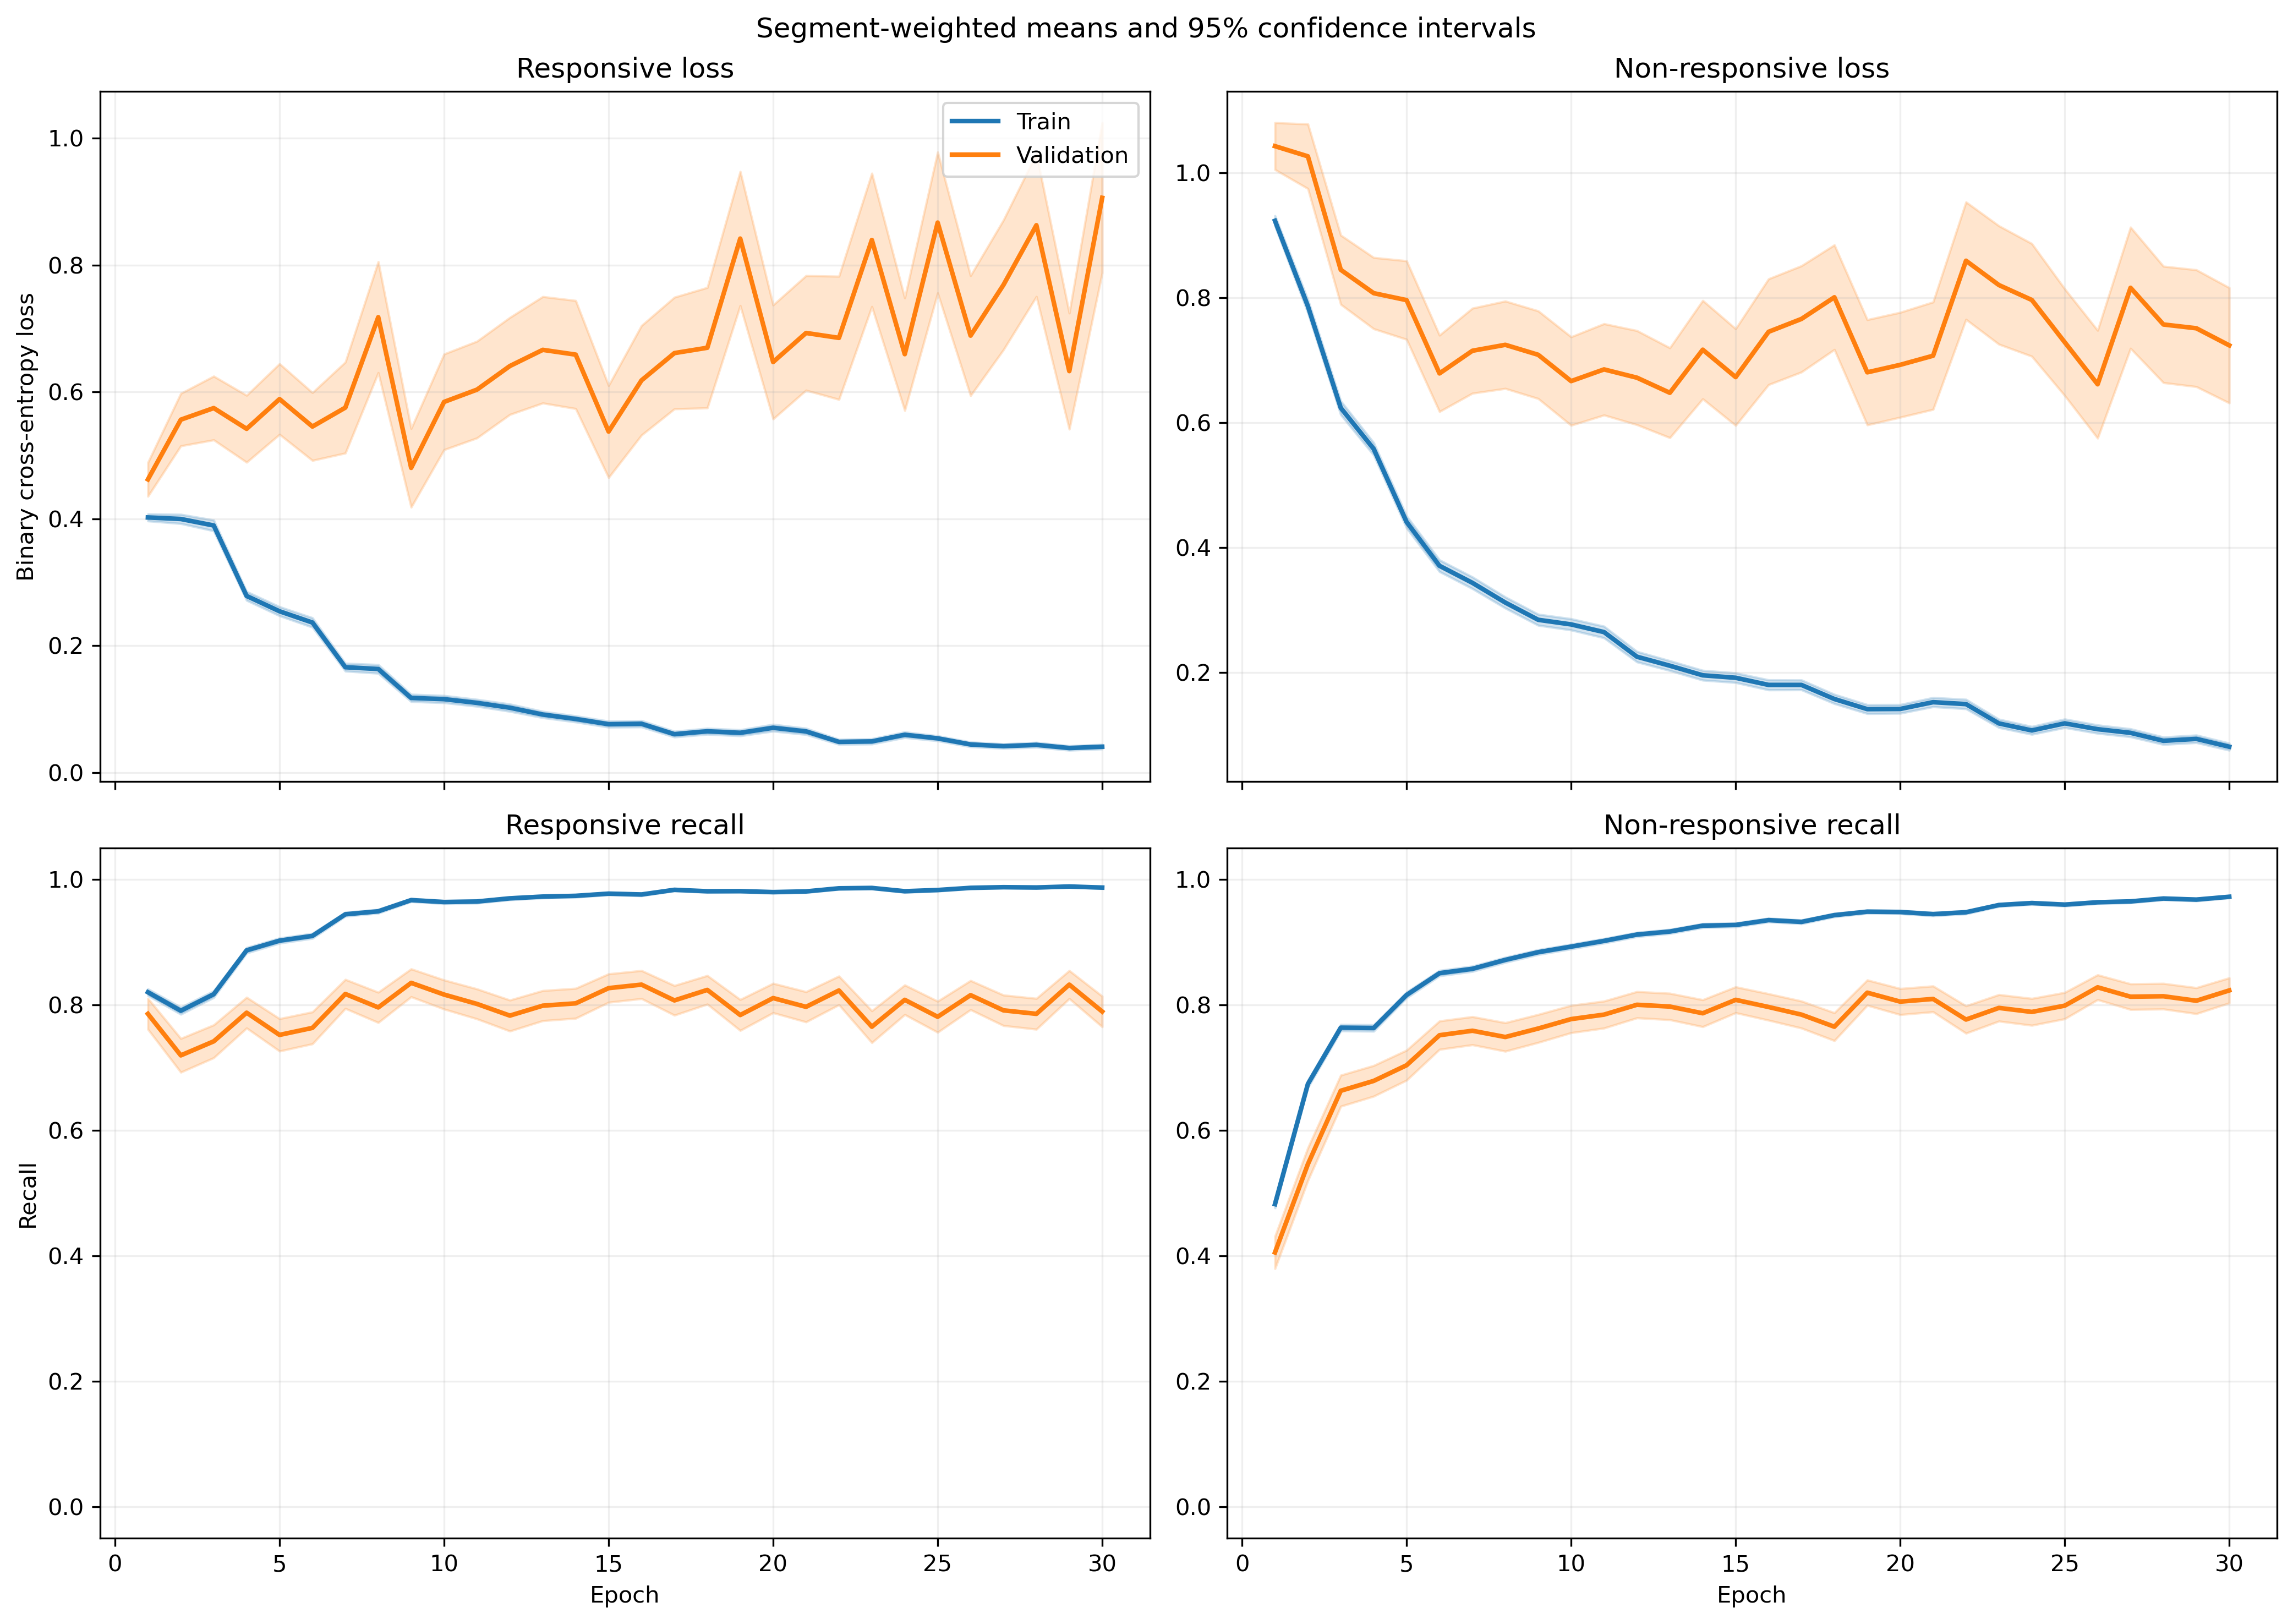

The data file committed next to this chart (first rows):
fold, epoch, split, r_loss, r_loss_count, r_loss_sum, r_loss_sum_sq, r_recall, r_recall_count, r_recall_sum, r_recall_sum_sq, nr_loss, nr_loss_count, nr_loss_sum, nr_loss_sum_sq, nr_recall, nr_recall_count, nr_recall_sum, nr_recall_sum_sq
1, 1, train, 0.3734, 1063, 397, 319.2, 0.8166, 1063, 868.0, 868.0, 0.9738, 1401, 1364, 2082, 0.4904, 1401, 687.0, 687.0
1, 1, validation, 0.1169, 10, 1.169, 0.1903, 1.0, 10, 10.0, 10.0, , 0, 0.0, 0.0, , 0, 0.0, 0.0
1, 2, train, 0.4188, 1063, 445.2, 490.7, 0.762, 1063, 810.0, 810.0, 0.7203, 1401, 1009, 1777, 0.7345, 1401, 1029, 1029
1, 2, validation, 0.1165, 10, 1.165, 0.2803, 1.0, 10, 10.0, 10.0, , 0, 0.0, 0.0, , 0, 0.0, 0.0
1, 3, train, 0.3749, 1063, 398.5, 447, 0.8231, 1063, 875.0, 875.0, 0.5573, 1401, 780.7, 1283, 0.7873, 1401, 1103, 1103
1, 3, validation, 0.07345, 10, 0.7345, 0.06714, 1.0, 10, 10.0, 10.0, , 0, 0.0, 0.0, , 0, 0.0, 0.0
1, 4, train, 0.2292, 1063, 243.6, 270.9, 0.9003, 1063, 957.0, 957.0, 0.5737, 1401, 803.8, 1563, 0.7645, 1401, 1071, 1071
1, 4, validation, 0.05625, 10, 0.5625, 0.04084, 1.0, 10, 10.0, 10.0, , 0, 0.0, 0.0, , 0, 0.0, 0.0
1, 5, train, 0.3754, 1063, 399, 708.7, 0.8363, 1063, 889.0, 889.0, 0.3529, 1401, 494.4, 1037, 0.8651, 1401, 1212, 1212
1, 5, validation, 0.0264, 10, 0.264, 0.01016, 1.0, 10, 10.0, 10.0, , 0, 0.0, 0.0, , 0, 0.0, 0.0
1, 6, train, 0.1633, 1063, 173.5, 174.6, 0.953, 1063, 1013, 1013, 0.369, 1401, 517, 892.4, 0.833, 1401, 1167, 1167
1, 6, validation, 0.06236, 10, 0.6236, 0.05361, 1.0, 10, 10.0, 10.0, , 0, 0.0, 0.0, , 0, 0.0, 0.0
1, 7, train, 0.1595, 1063, 169.6, 254.2, 0.9511, 1063, 1011, 1011, 0.2753, 1401, 385.7, 795.4, 0.8858, 1401, 1241, 1241
1, 7, validation, 0.03655, 10, 0.3655, 0.02399, 1.0, 10, 10.0, 10.0, , 0, 0.0, 0.0, , 0, 0.0, 0.0
1, 8, train, 0.1546, 1063, 164.4, 265.6, 0.9464, 1063, 1006, 1006, 0.2513, 1401, 352.1, 721.9, 0.8936, 1401, 1252, 1252
1, 8, validation, 0.05043, 10, 0.5043, 0.09597, 1.0, 10, 10.0, 10.0, , 0, 0.0, 0.0, , 0, 0.0, 0.0
1, 9, train, 0.1571, 1063, 167, 349, 0.953, 1063, 1013, 1013, 0.2293, 1401, 321.3, 738.8, 0.9044, 1401, 1267, 1267
1, 9, validation, 0.0184, 10, 0.184, 0.005838, 1.0, 10, 10.0, 10.0, , 0, 0.0, 0.0, , 0, 0.0, 0.0
1, 10, train, 0.06675, 1063, 70.95, 85.12, 0.9802, 1063, 1042, 1042, 0.2664, 1401, 373.3, 787.6, 0.8936, 1401, 1252, 1252
1, 10, validation, 0.01362, 10, 0.1362, 0.003094, 1.0, 10, 10.0, 10.0, , 0, 0.0, 0.0, , 0, 0.0, 0.0
1, 11, train, 0.1016, 1063, 108, 172.3, 0.9699, 1063, 1031, 1031, 0.1982, 1401, 277.7, 586.6, 0.9193, 1401, 1288, 1288
1, 11, validation, 0.01036, 10, 0.1036, 0.002144, 1.0, 10, 10.0, 10.0, , 0, 0.0, 0.0, , 0, 0.0, 0.0
1, 12, train, 0.1391, 1063, 147.8, 366.6, 0.9548, 1063, 1015, 1015, 0.1401, 1401, 196.3, 474.5, 0.945, 1401, 1324, 1324
1, 12, validation, 0.03753, 10, 0.3753, 0.0431, 1.0, 10, 10.0, 10.0, , 0, 0.0, 0.0, , 0, 0.0, 0.0
1, 13, train, 0.129, 1063, 137.1, 289.8, 0.9501, 1063, 1010, 1010, 0.1945, 1401, 272.5, 722.5, 0.9272, 1401, 1299, 1299
1, 13, validation, 0.04563, 10, 0.4563, 0.1913, 1.0, 10, 10.0, 10.0, , 0, 0.0, 0.0, , 0, 0.0, 0.0
1, 14, train, 0.1004, 1063, 106.8, 180.9, 0.9643, 1063, 1025, 1025, 0.1216, 1401, 170.4, 363, 0.9557, 1401, 1339, 1339
1, 14, validation, 0.02025, 10, 0.2025, 0.01305, 1.0, 10, 10.0, 10.0, , 0, 0.0, 0.0, , 0, 0.0, 0.0
1, 15, train, 0.05719, 1063, 60.79, 83.42, 0.9821, 1063, 1044, 1044, 0.2257, 1401, 316.3, 819.3, 0.9143, 1401, 1281, 1281
1, 15, validation, 0.003732, 10, 0.03732, 0.0002446, 1.0, 10, 10.0, 10.0, , 0, 0.0, 0.0, , 0, 0.0, 0.0
1, 16, train, 0.07466, 1063, 79.36, 200.9, 0.984, 1063, 1046, 1046, 0.2147, 1401, 300.8, 761, 0.9193, 1401, 1288, 1288
1, 16, validation, 0.01034, 10, 0.1034, 0.004857, 1.0, 10, 10.0, 10.0, , 0, 0.0, 0.0, , 0, 0.0, 0.0
1, 17, train, 0.06104, 1063, 64.89, 134.6, 0.9887, 1063, 1051, 1051, 0.1866, 1401, 261.5, 559.1, 0.9222, 1401, 1292, 1292
1, 17, validation, 0.006955, 10, 0.06955, 0.001868, 1.0, 10, 10.0, 10.0, , 0, 0.0, 0.0, , 0, 0.0, 0.0
1, 18, train, 0.0753, 1063, 80.04, 97, 0.9793, 1063, 1041, 1041, 0.08818, 1401, 123.5, 229.4, 0.9643, 1401, 1351, 1351
1, 18, validation, 0.02218, 10, 0.2218, 0.0266, 1.0, 10, 10.0, 10.0, , 0, 0.0, 0.0, , 0, 0.0, 0.0
1, 19, train, 0.03972, 1063, 42.22, 100.5, 0.9887, 1063, 1051, 1051, 0.1691, 1401, 237, 682.1, 0.9408, 1401, 1318, 1318
1, 19, validation, 0.0009545, 10, 0.009545, 1.3529941270462587e-05, 1.0, 10, 10.0, 10.0, , 0, 0.0, 0.0, , 0, 0.0, 0.0
1, 20, train, 0.04413, 1063, 46.91, 82.32, 0.9878, 1063, 1050, 1050, 0.1086, 1401, 152.2, 377.9, 0.9622, 1401, 1348, 1348
1, 20, validation, 0.006777, 10, 0.06777, 0.002191, 1.0, 10, 10.0, 10.0, , 0, 0.0, 0.0, , 0, 0.0, 0.0
1, 21, train, 0.01784, 1063, 18.96, 24.56, 0.9981, 1063, 1061, 1061, 0.2928, 1401, 410.2, 1010, 0.8815, 1401, 1235, 1235
1, 21, validation, 0.002725, 10, 0.02725, 0.0002204, 1.0, 10, 10.0, 10.0, , 0, 0.0, 0.0, , 0, 0.0, 0.0
1, 22, train, 0.07121, 1063, 75.69, 178.8, 0.9708, 1063, 1032, 1032, 0.09972, 1401, 139.7, 475.3, 0.9672, 1401, 1355, 1355
1, 22, validation, 0.003983, 10, 0.03983, 0.001289, 1.0, 10, 10.0, 10.0, , 0, 0.0, 0.0, , 0, 0.0, 0.0
1, 23, train, 0.02819, 1063, 29.96, 22, 0.9934, 1063, 1056, 1056, 0.1139, 1401, 159.6, 358.2, 0.9586, 1401, 1343, 1343
1, 23, validation, 0.005331, 10, 0.05331, 0.001391, 1.0, 10, 10.0, 10.0, , 0, 0.0, 0.0, , 0, 0.0, 0.0
1, 24, train, 0.04747, 1063, 50.46, 78.23, 0.9812, 1063, 1043, 1043, 0.1213, 1401, 170, 389.4, 0.9557, 1401, 1339, 1339
1, 24, validation, 0.001983, 10, 0.01983, 7.45317756809527e-05, 1.0, 10, 10.0, 10.0, , 0, 0.0, 0.0, , 0, 0.0, 0.0
1, 25, train, 0.02745, 1063, 29.18, 13.21, 0.9934, 1063, 1056, 1056, 0.1448, 1401, 202.9, 456.9, 0.9458, 1401, 1325, 1325
1, 25, validation, 0.01104, 10, 0.1104, 0.003145, 1.0, 10, 10.0, 10.0, , 0, 0.0, 0.0, , 0, 0.0, 0.0
1, 26, train, 0.02585, 1063, 27.48, 71.25, 0.9944, 1063, 1057, 1057, 0.1483, 1401, 207.8, 782.6, 0.9557, 1401, 1339, 1339
1, 26, validation, 0.0004578, 10, 0.004578, 3.918888523912756e-06, 1.0, 10, 10.0, 10.0, , 0, 0.0, 0.0, , 0, 0.0, 0.0
1, 27, train, 0.02461, 1063, 26.16, 28.71, 0.9934, 1063, 1056, 1056, 0.09057, 1401, 126.9, 399.9, 0.9686, 1401, 1357, 1357
1, 27, validation, 0.0006737, 10, 0.006737, 1.4839846244285582e-05, 1.0, 10, 10.0, 10.0, , 0, 0.0, 0.0, , 0, 0.0, 0.0
1, 28, train, 0.05402, 1063, 57.42, 107.4, 0.9793, 1063, 1041, 1041, 0.134, 1401, 187.7, 644.2, 0.9557, 1401, 1339, 1339
1, 28, validation, 0.0008125, 10, 0.008125, 1.519584225206927e-05, 1.0, 10, 10.0, 10.0, , 0, 0.0, 0.0, , 0, 0.0, 0.0
1, 29, train, 0.015, 1063, 15.95, 3.943, 0.9981, 1063, 1061, 1061, 0.0791, 1401, 110.8, 261.9, 0.9736, 1401, 1364, 1364
1, 29, validation, 0.005723, 10, 0.05723, 0.001369, 1.0, 10, 10.0, 10.0, , 0, 0.0, 0.0, , 0, 0.0, 0.0
1, 30, train, 0.02625, 1063, 27.9, 29.4, 0.9925, 1063, 1055, 1055, 0.07521, 1401, 105.4, 318.4, 0.9772, 1401, 1369, 1369
1, 30, validation, 0.005213, 10, 0.05213, 0.001678, 1.0, 10, 10.0, 10.0, , 0, 0.0, 0.0, , 0, 0.0, 0.0
... 1,140 more rows
